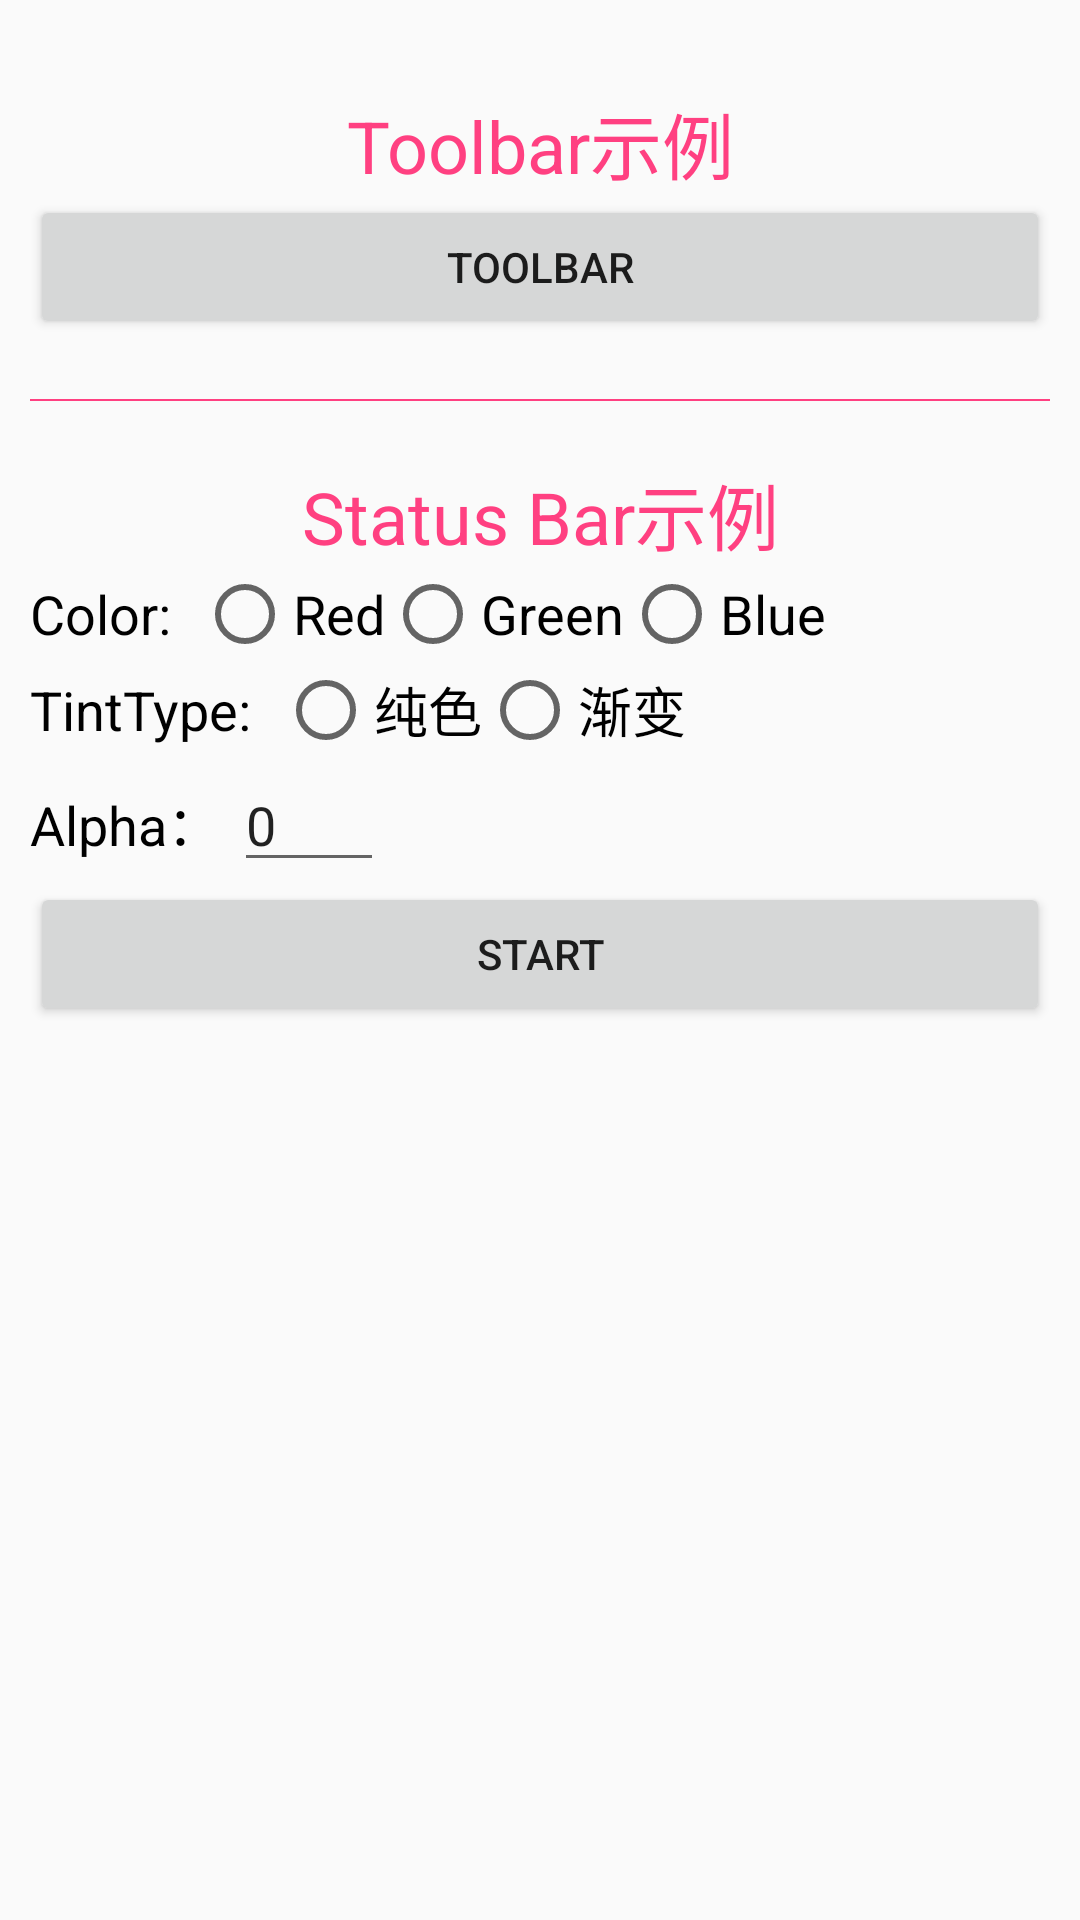

Here is an Android app screen rendered from its layout file. Give the layout XML and the strings, colors and styles it references.
<!-- AndroidManifest.xml: application theme AppTheme -->
<!-- res/layout/activity_main.xml -->
<?xml version="1.0" encoding="utf-8"?>
<LinearLayout xmlns:android="http://schemas.android.com/apk/res/android"
    android:layout_width="match_parent"
    android:layout_height="match_parent"
    android:orientation="vertical"
    android:padding="10dp">

    <TextView
        android:layout_width="match_parent"
        android:layout_height="wrap_content"
        android:layout_marginTop="20dp"
        android:gravity="center"
        android:text="Toolbar示例"
        android:textColor="@color/title_color_red"
        android:textSize="24sp" />

    <Button
        android:id="@+id/btn_toolbar"
        android:layout_width="match_parent"
        android:layout_height="wrap_content"
        android:text="TOOLBAR" />

    <ImageView
        android:layout_width="match_parent"
        android:layout_height="2px"
        android:layout_marginTop="20dp"
        android:src="@color/title_color_red" />

    <TextView
        android:layout_width="match_parent"
        android:layout_height="wrap_content"
        android:layout_marginTop="20dp"
        android:gravity="center"
        android:text="Status Bar示例"
        android:textColor="@color/title_color_red"
        android:textSize="24sp" />

    <LinearLayout
        android:layout_width="match_parent"
        android:layout_height="wrap_content"
        android:orientation="horizontal">

        <TextView
            android:layout_width="wrap_content"
            android:layout_height="wrap_content"
            android:layout_gravity="center_vertical"
            android:text="Color:  "
            android:textColor="@android:color/black"
            android:textSize="18sp" />

        <RadioGroup
            android:id="@+id/color_group"
            android:layout_width="wrap_content"
            android:layout_height="wrap_content"
            android:orientation="horizontal">

            <RadioButton
                android:layout_width="wrap_content"
                android:layout_height="wrap_content"
                android:tag="0"
                android:text="Red"
                android:textSize="18sp" />

            <RadioButton
                android:layout_width="wrap_content"
                android:layout_height="wrap_content"
                android:tag="1"
                android:text="Green"
                android:textSize="18sp" />

            <RadioButton
                android:layout_width="wrap_content"
                android:layout_height="wrap_content"
                android:tag="2"
                android:text="Blue"
                android:textSize="18sp" />
        </RadioGroup>
    </LinearLayout>

    <LinearLayout
        android:layout_width="match_parent"
        android:layout_height="wrap_content"
        android:orientation="horizontal">

        <TextView
            android:layout_width="wrap_content"
            android:layout_height="wrap_content"
            android:layout_gravity="center_vertical"
            android:text="TintType:  "
            android:textColor="@android:color/black"
            android:textSize="18sp" />

        <RadioGroup
            android:id="@+id/tintType_group"
            android:layout_width="wrap_content"
            android:layout_height="wrap_content"
            android:orientation="horizontal">

            <RadioButton
                android:layout_width="wrap_content"
                android:layout_height="wrap_content"
                android:tag="0"
                android:text="纯色"
                android:textSize="18sp" />

            <RadioButton
                android:layout_width="wrap_content"
                android:layout_height="wrap_content"
                android:tag="1"
                android:text="渐变"
                android:textSize="18sp" />
        </RadioGroup>
    </LinearLayout>

    <LinearLayout
        android:layout_width="match_parent"
        android:layout_height="wrap_content"
        android:orientation="horizontal">

        <TextView
            android:layout_width="wrap_content"
            android:layout_height="wrap_content"
            android:text="Alpha： "
            android:textColor="@android:color/black"
            android:textSize="18sp" />

        <EditText
            android:id="@+id/et_alpha"
            android:layout_width="50dp"
            android:layout_height="wrap_content"
            android:inputType="number"
            android:maxLength="3"
            android:text="0" />
    </LinearLayout>

    <Button
        android:id="@+id/btn_start"
        android:layout_width="match_parent"
        android:layout_height="wrap_content"
        android:text="start" />
</LinearLayout>
<!-- resources referenced by this layout -->
<resources>
  <color name="title_color_red">#FF4081</color>
  <style name="AppTheme" parent="Theme.AppCompat.Light.NoActionBar">
          
          <item name="colorPrimary">@color/colorPrimary</item>
          <item name="colorPrimaryDark">@color/colorPrimaryDark</item>
          <item name="colorAccent">@color/colorAccent</item>
      </style>
  <color name="colorPrimary">#3F51B5</color>
  <color name="colorPrimaryDark">#303F9F</color>
  <color name="colorAccent">#FF4081</color>
</resources>
